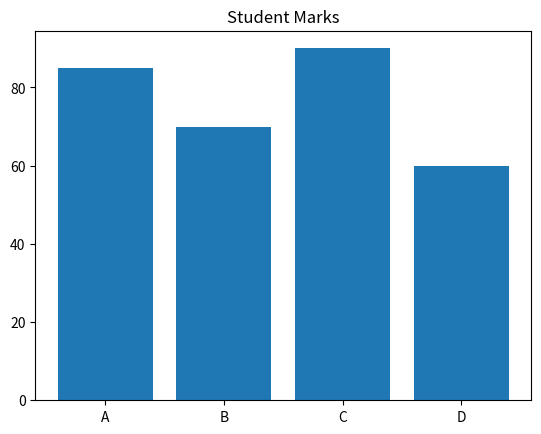

Here is the Python script that generated this plot:
import matplotlib.pyplot as plt

students = ["A", "B", "C", "D"]
marks = [85, 70, 90, 60]

plt.bar(students, marks)

plt.title("Student Marks")

plt.show()
